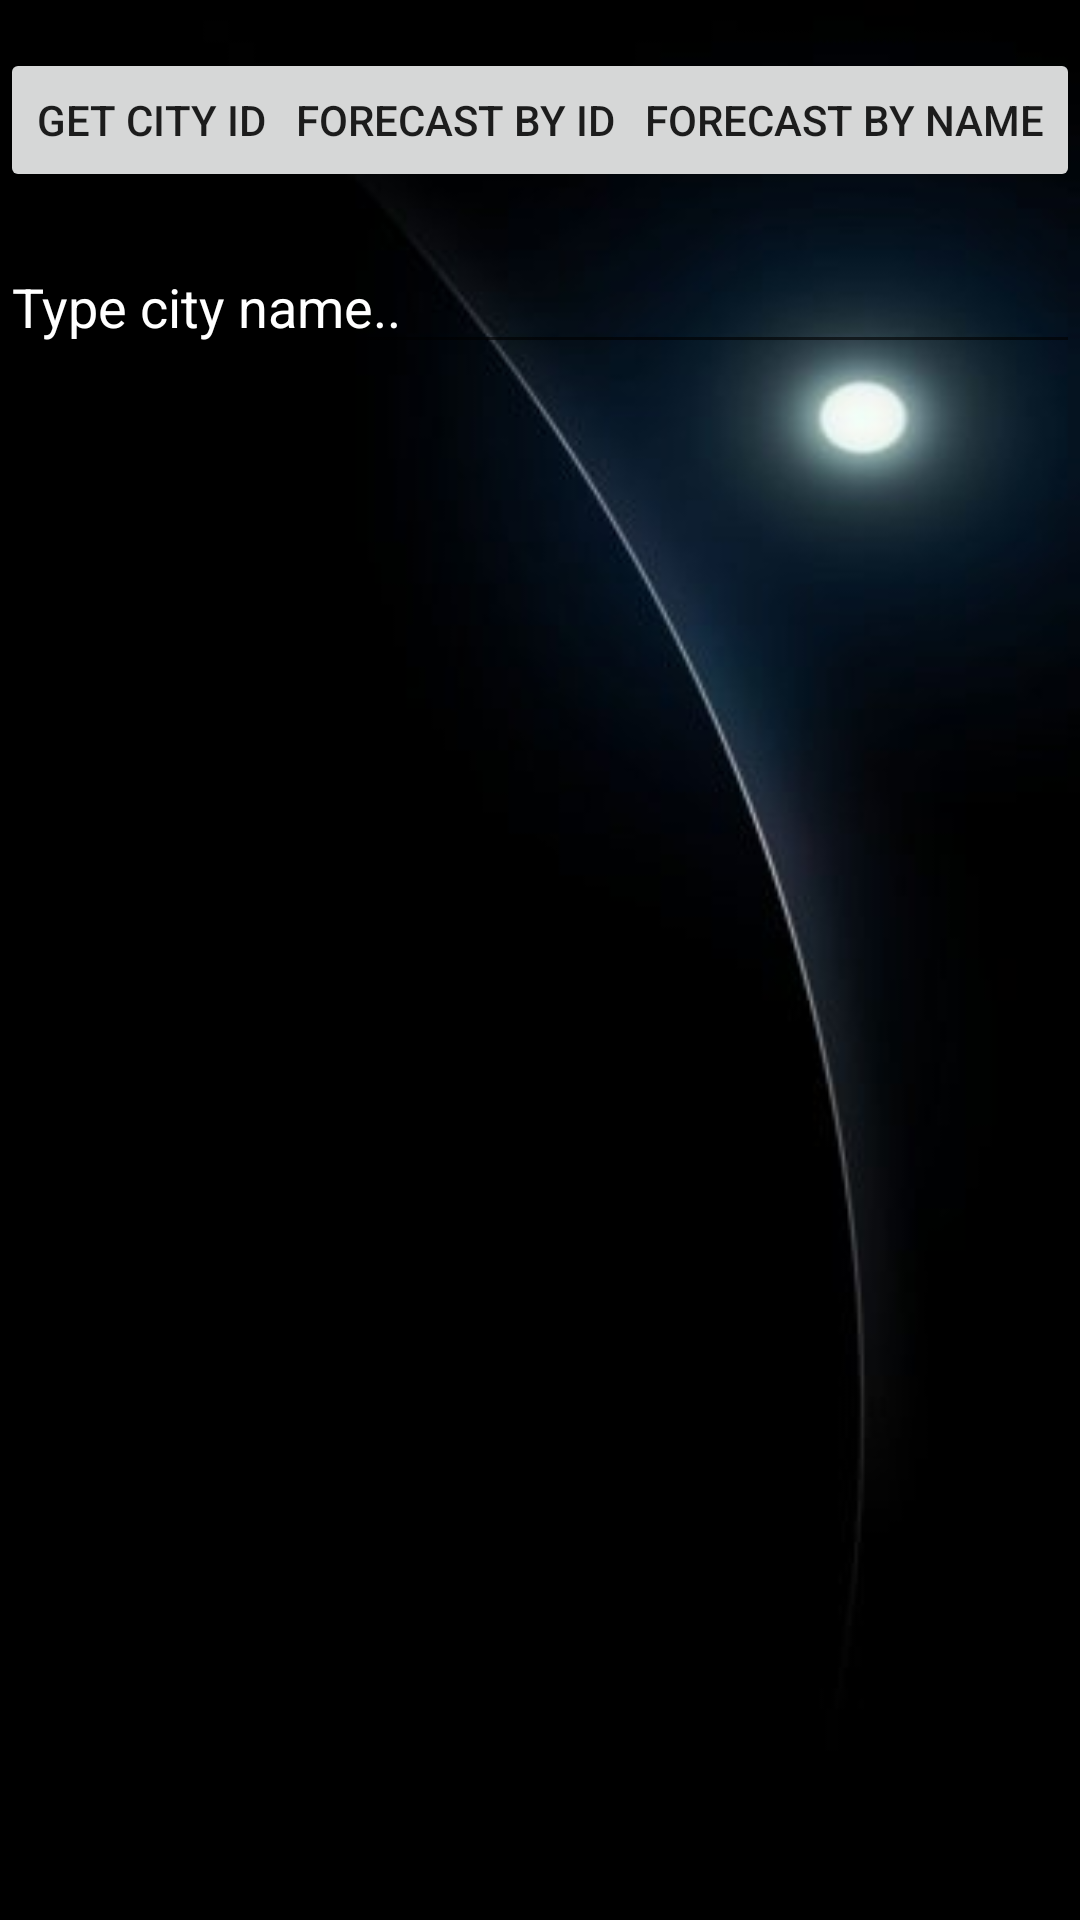

The Android layout XML behind this screen, and the referenced resources:
<!-- AndroidManifest.xml: application theme Theme.HowsTheDay -->
<!-- res/layout/activity_main.xml -->
<?xml version="1.0" encoding="utf-8"?>
<androidx.constraintlayout.widget.ConstraintLayout xmlns:android="http://schemas.android.com/apk/res/android"
    xmlns:app="http://schemas.android.com/apk/res-auto"
    xmlns:tools="http://schemas.android.com/tools"
    android:layout_width="match_parent"
    android:layout_height="match_parent"
    android:background="@drawable/night"
    tools:context=".MainActivity">

    <Button
        android:id="@+id/getId"
        android:layout_width="wrap_content"
        android:layout_height="wrap_content"
        android:layout_marginTop="16dp"
        android:text="@string/city_id"
        app:layout_constraintStart_toStartOf="parent"
        app:layout_constraintTop_toTopOf="parent" />

    <Button
        android:id="@+id/useId"
        android:layout_width="wrap_content"
        android:layout_height="wrap_content"
        android:layout_marginTop="16dp"
        android:text="@string/forecast_by_id"
        app:layout_constraintEnd_toStartOf="@+id/cityName"
        app:layout_constraintStart_toEndOf="@+id/getId"
        app:layout_constraintTop_toTopOf="parent" />

    <Button
        android:id="@+id/cityName"
        android:layout_width="wrap_content"
        android:layout_height="wrap_content"
        android:layout_marginTop="16dp"
        android:text="@string/forecast_by_name"
        app:layout_constraintEnd_toEndOf="parent"
        app:layout_constraintTop_toTopOf="parent" />

    <EditText
        android:id="@+id/type_name"
        android:layout_width="0dp"
        android:layout_height="wrap_content"
        android:layout_marginTop="16dp"
        android:ems="10"
        android:hint="@string/type_city_name"
        android:inputType="textPersonName"
        android:textColor="@color/white"
        android:textColorHint="@color/white"
        app:layout_constraintEnd_toEndOf="parent"
        app:layout_constraintStart_toStartOf="parent"
        app:layout_constraintTop_toBottomOf="@+id/useId" />

    <ListView
        android:id="@+id/listView"
        android:layout_width="match_parent"
        android:layout_height="0dp"
        android:layout_marginTop="8dp"
        android:dividerHeight="15dp"
        app:layout_constraintBottom_toBottomOf="parent"
        app:layout_constraintEnd_toEndOf="parent"
        app:layout_constraintStart_toStartOf="parent"
        app:layout_constraintTop_toBottomOf="@+id/type_name" />

</androidx.constraintlayout.widget.ConstraintLayout>
<!-- resources referenced by this layout -->
<resources>
  <color name="white">#FFFFFFFF</color>
  <!-- drawable night: jpg bitmap (drawable, 8266 bytes) -->
  <string name="city_id">GET CITY ID</string>
  <string name="forecast_by_id">FORECAST BY ID</string>
  <string name="forecast_by_name">FORECAST BY NAME</string>
  <string name="type_city_name">Type city name..</string>
  <style name="Theme.HowsTheDay" parent="Theme.AppCompat.Light.DarkActionBar">
          
          <item name="colorPrimary">@color/gold</item>
          <item name="colorPrimaryDark">@color/purple_700</item>
          <item name="colorAccent">@color/teal_200</item>
          
      </style>
  <color name="gold">#FFD700</color>
  <color name="purple_700">#FF3700B3</color>
  <color name="teal_200">#FF03DAC5</color>
</resources>
